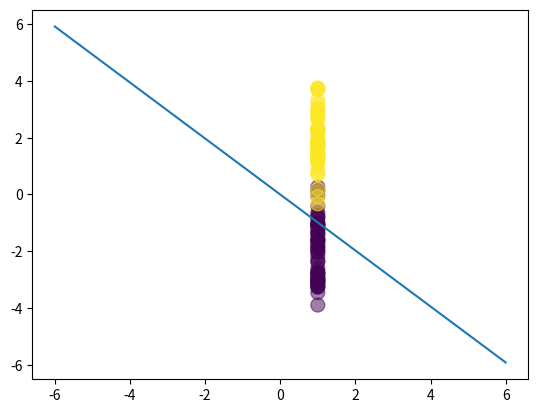

Generate this figure with matplotlib:
import numpy as np
import matplotlib.pyplot as plt

N = 100
D = 2
x = np.random.randn(N,D)

x[:50,:] = x[:50,:] - 2*np.ones((50,D))
x[50:,:] = x[50:,:] + 2*np.ones((50,D))

T = np.array([0]*50 + [1]*50)

ones = np.ones((N,1))

x = np.concatenate((ones, x), axis=1)

w = np.random.randn(D+1)

z = x.dot(w)

def sigmoid(z):
    return 1/(1+np.exp(-z))
    
y = sigmoid(z)

def cross_entropy(T, y):
    e = 0
    for i in range(N):
        if T[i] == 1:
            e -= np.log(y[i])
        else:
            e -= np.log(1 - y[i])
    return e
print(cross_entropy(T,y))

#closed form solution
w1 = np.array([0,4,4])
z1 = x.dot(w1)
y1 = sigmoid(z1)
print(cross_entropy(T,y1))

#gradient descent
lrate = 0.1
for i in range(1000):
    if i % 100 == 0 :
        print(cross_entropy(T,y))
    w += lrate*(x.T.dot(y-T) - 0.1*w)
    z = x.dot(w)
    y = sigmoid(z)
print('final w:',w, cross_entropy(T,y))    

plt.scatter(x[:,0], x[:,1], c=T, s=100, alpha=0.5)

x_axis = np.linspace(-6, 6, 100)

y_axis = -(w[0] + x_axis*w[1]) / w[2]

plt.plot(x_axis, y_axis)

plt.show()

























        